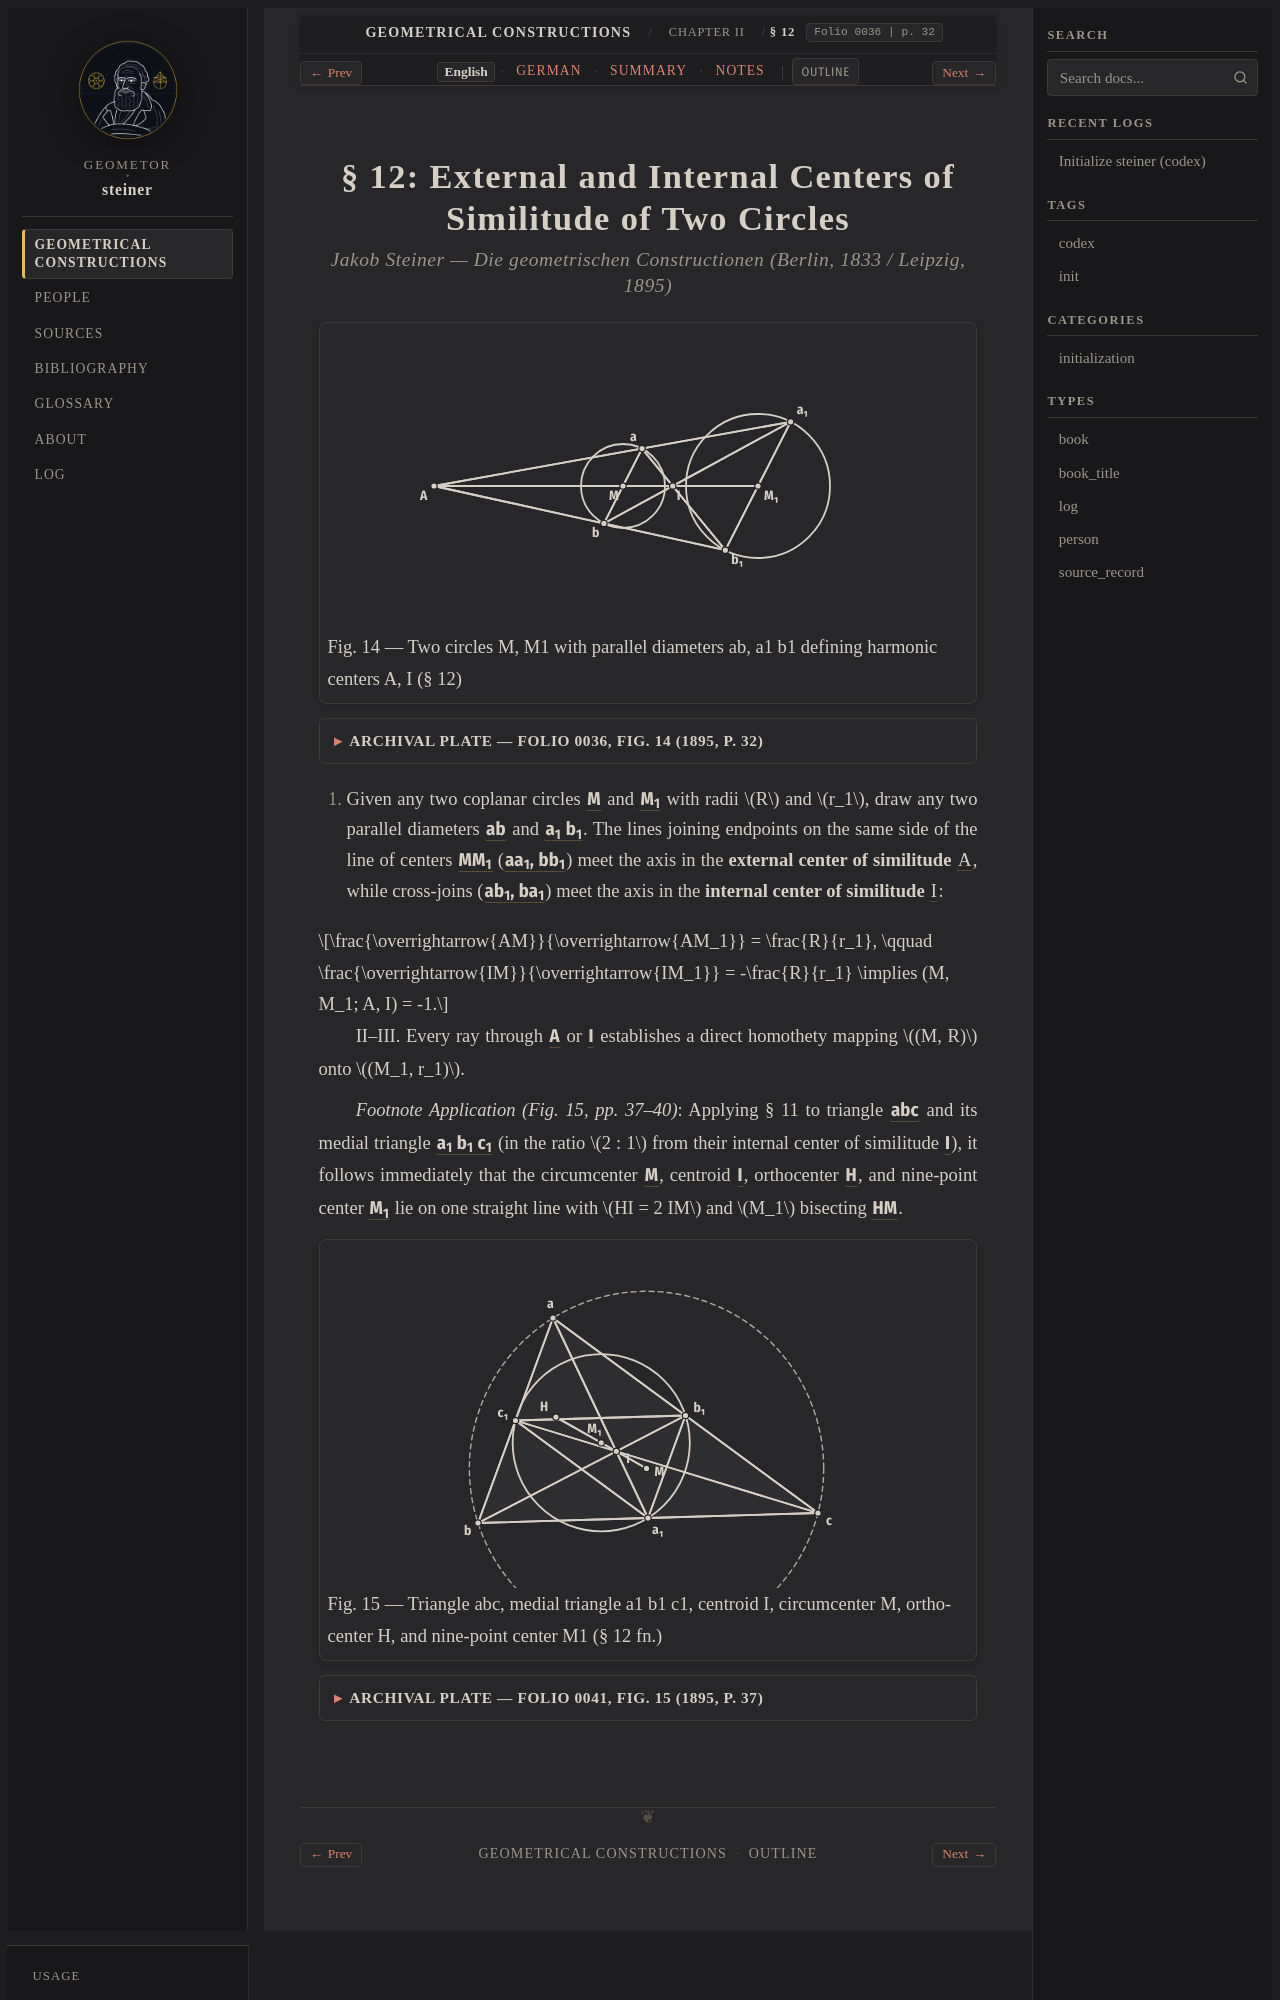

repository: geometor/steiner · page: constructionen_1833/chapter_02/sec_12/index.html · generator: sphinx

:layout: book
:canonical_id: § 12
:breadcrumb_title: § 12
:order: 3
:folio: 0036
:track_label: English
:tracks: English: index | German: de | Summary: summary | Notes: notes
:title: § 12: External and Internal Centers of Similitude of Two Circles

.. folio:: 0036
   :page: 32
